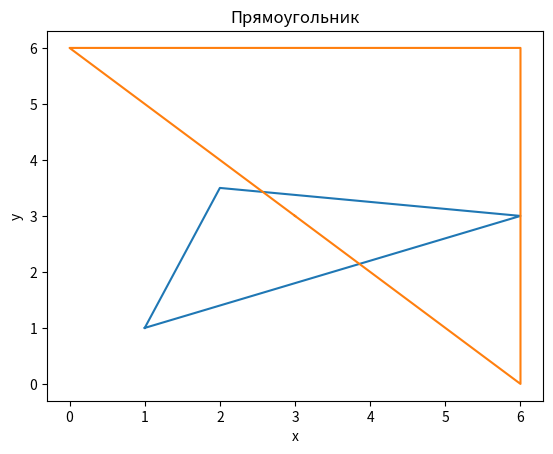
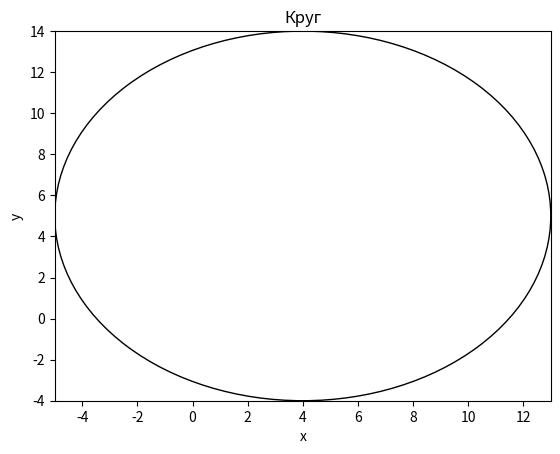

The matplotlib source for these figures, in order:
'''Создайте класс "Геометрические фигуры" атрибутами котрого будут: параметры периметр, площадь и координаты некотрой характерной точки или точек (например, центра или вершин). Создайте три класса потомка: треугольник, прямоугольник, круг. Для классов потомков определить функцию инициализации __init__ и функции для вычисления периметра и площади,
 функцию paint выводящую рисунок соответствующей геометрической фигуры с помощью библиотеки matplotlib.'''
import matplotlib.pyplot as plt
import numpy as np


class GeometricFigure:
    def __init__(self, coordinate):
        self.coordinate = coordinate

    def perimeter(self):
        pass

    def area(self):
        pass

    def paint(self):
        pass


class Triangle(GeometricFigure):
    def __init__(self, coordinate):
        super().__init__(coordinate)

    def perimeter(self):
        side1 = np.linalg.norm(self.coordinate[1] - self.coordinate[0])
        side2 = np.linalg.norm(self.coordinate[2] - self.coordinate[1])
        side3 = np.linalg.norm(self.coordinate[0] - self.coordinate[2])
        return side1 + side2 + side3

    def area(self):
        a = np.linalg.norm(self.coordinate[1] - self.coordinate[0])
        b = np.linalg.norm(self.coordinate[2] - self.coordinate[1])
        c = np.linalg.norm(self.coordinate[0] - self.coordinate[2])
        s = (a + b + c) / 2
        return np.sqrt(s * (s - a) * (s - b) * (s - c))

    def paint(self):
        plt.plot([self.coordinate[0][0], self.coordinate[1][0], self.coordinate[2][0], self.coordinate[0][0]],
                 [self.coordinate[0][1], self.coordinate[1][1], self.coordinate[2][1], self.coordinate[0][1]])
        plt.title('Треугольник')
        plt.xlabel('x')
        plt.ylabel('y')
        plt.show()


class Rectangle(GeometricFigure):
    def __init__(self, coordinate):
        super().__init__(coordinate)

    def perimeter(self):
        side1 = np.linalg.norm(self.coordinate[1] - self.coordinate[0])
        side2 = np.linalg.norm(self.coordinate[2] - self.coordinate[1])
        return 2 * (side1 + side2)

    def area(self):
        side1 = np.linalg.norm(self.coordinate[1] - self.coordinate[0])
        side2 = np.linalg.norm(self.coordinate[2] - self.coordinate[1])
        return side1 * side2

    def paint(self):
        x = [self.coordinate[0][0], self.coordinate[1][0], self.coordinate[2][0], self.coordinate[3][0],
             self.coordinate[0][0]]
        y = [self.coordinate[0][1], self.coordinate[1][1], self.coordinate[2][1], self.coordinate[3][1],
             self.coordinate[0][1]]
        plt.plot(x, y)
        plt.title('Прямоугольник')
        plt.xlabel('x')
        plt.ylabel('y')
        plt.show()


class Circle(GeometricFigure):
    def __init__(self, coordinate, radius):
        super().__init__(coordinate)
        self.radius = radius

    def perimeter(self):
        return 2 * np.pi * self.radius

    def area(self):
        return np.pi * self.radius ** 2

    def paint(self):
        circle = plt.Circle((self.coordinate[0], self.coordinate[1]), self.radius, fill=False)
        fig, ax = plt.subplots()
        ax.add_artist(circle)
        ax.set_xlim(self.coordinate[0] - self.radius, self.coordinate[0] + self.radius)
        ax.set_ylim(self.coordinate[1] - self.radius, self.coordinate[1] + self.radius)
        plt.title('Круг')
        plt.xlabel('x')
        plt.ylabel('y')
        plt.show()


triangle = Triangle(np.array([[1, 1], [2, 3.5], [6, 3]]))
print("Периметр треугольника:", triangle.perimeter())
print("Площадь треугольника:", triangle.area())
triangle.paint()

rectangle = Rectangle(np.array([[3, 3], [6, 0], [6 , 6], [0, 6]]))
print("Периметр прямоугольника:", rectangle.perimeter())
print("Площадь прямоугольника:", rectangle.area())
rectangle.paint()

circle = Circle(np.array([4, 5]), 9)
print("Периметр круга:", circle.perimeter())
print("Площадь круга:", circle.area())
circle.paint()
'''Конструктор от списка списков. Гарантируется, что списки состоят из чисел, не пусты и все имеют одинаковый размер. Конструктор должен копировать содержимое списка списков, т.е. при изменении списков, от которых была сконструирована матрица, содержимое матрицы изменяться не должно.
Метод __str__, переводящий матрицу в строку. При этом элементы внутри одной строки должны быть разделены знаками табуляции, а строки — переносами строк. После каждой строки не должно быть символа табуляции и в конце не должно быть переноса строки.
Метод size без аргументов, возвращающий кортеж вида (число строк, число столбцов).
__add__, принимающий вторую матрицу того же размера и возвращающий сумму матриц. В случае, если две матрицы сложить невозможно, должно выводиться сообщение об ошибке.
__mul__, таким образом, чтобы матрицы можно было умножать на скаляры и на другие матрицы. В случае, если две матрицы перемножить невозможно, должно выводиться сообщение об ошибке.
__rmul__, делающий то же самое, что и __mul__. Этот метод будет вызван в том случае, аргумент находится справа.
 Для реализации этого метода в коде класса достаточно написать __rmul__ = __mul__.
Реализуйте статический метод transposed, принимающий Matrix и возвращающий транспонированную матрицу.'''


class Matrix:
    def __init__(self, matrix):
        self.matrix = [row[:] for row in matrix]

    def __str__(self):
        return '\n'.join(['\t'.join(map(str, row)) for row in self.matrix])

    def size(self):
        rows = len(self.matrix)
        cols = len(self.matrix[0])
        return rows, cols

    def __add__(self, other):
        if self.size() != other.size():
            print("Матрицы должны иметь одинаковый размер для сложения.")
            return None
        result = []
        for i in range(len(self.matrix)):
            row = []

            for j in range(len(self.matrix[0])):
                row.append(self.matrix[i][j] + other.matrix[i][j])
            result.append(row)
        return Matrix(result)

    def __mul__(self, other):
        if isinstance(other, int) or isinstance(other, float):
            result = []
            for i in range(len(self.matrix)):
                row = []
                for j in range(len(self.matrix[0])):
                    row.append(self.matrix[i][j] * other)
                result.append(row)
            return Matrix(result)
        elif isinstance(other, Matrix):
            if self.size()[1] != other.size()[0]:
                print("Количество столбцов в 1 матрице должно быть равно количеству строк во 2 матрице для умножения.")
                return None
            result = []
            for i in range(len(self.matrix)):
                row = []
                for j in range(len(other.matrix[0])):
                    total = 0
                    for k in range(len(other.matrix)):
                        total += self.matrix[i][k] * other.matrix[k][j]
                    row.append(total)
                result.append(row)
            return Matrix(result)
        else:
            print("Не тот аргумент для умножения.")
            return None

    __rmul__ = __mul__

    @staticmethod
    def transposed(matrix):
        transposed_matrix = [[matrix.matrix[j][i] for j in range(len(matrix.matrix))] for i in
                             range(len(matrix.matrix[0]))]
        return Matrix(transposed_matrix)


matrix1 = Matrix([[1, 2, 3], [4, 5, 6]])
matrix2 = Matrix([[7, 8, 9], [10, 11, 12]])
print("Матрица 1:")
print(matrix1, '\n')
print("Матрица 2:")
print(matrix2, '\n')

print("Матрица 1 + Матрица 2:")
print(matrix1 + matrix2, '\n')

print("Матрица 1 * 2:")
print(matrix1 * 2, '\n')

print("Матрица 1 * Матрица 2:")
print(matrix1 * matrix2, '\n')

print("Транспонированная матрица 1:")
print(Matrix.transposed(matrix1))
'''Создайте класс Vector наследующий все атрибуты класса Matrix, методы реализованные в классе из задания
 3 предыдущей
 лабораторной и обладающим методом векторного произведения векторов.'''


class Vector(Matrix):
    def __init__(self, vector):
        super().__init__([[elem] for elem in vector])

    def vector_product(self, other):
        if self.size() != (3, 1) or other.size() != (3, 1):
            print("Перекрестное произведение определено только для трехмерных векторов.")
            return None
        x1, y1, z1 = self.matrix[0][0], self.matrix[1][0], self.matrix[2][0]
        x2, y2, z2 = other.matrix[0][0], other.matrix[1][0], other.matrix[2][0]
        result_x = y1 * z2 - z1 * y2
        result_y = z1 * x2 - x1 * z2
        result_z = x1 * y2 - y1 * x2
        return Vector([result_x, result_y, result_z])


vector1 = Vector([1, 2, 3])
vector2 = Vector([4, 5, 6])
print("Вектор 1:")
print(vector1, '\n')
print("Вектор 2:")
print(vector2, '\n')

print("Вектор 1 + Вектор 2:")
print(vector1 + vector2, '\n')

print("Вектор 1 * 2:")
print(vector1 * 2, '\n')
'''Измените классы из 1 задания следующим образом.

Создайте класс "Параметры" состаящий из двух атрибутов: значения и описания этого параметра (т.е. строки).
 Сделайте каждый
 параметр созданных в задании 1 классов объектом класса "Параметры".

Создайте библиотеку функций для вычисления площадей и периметров двумя способами:

соберите функции в класс и объявите их как статические (для вычисления параметров фигур вызывайте функции 
из этого класса);

соберите функции в класс с помощью композиции (т.е. создавая внутри этого класса объекты соответствующих 
геометрических фигур и проводя соответствующие вычисления)'''
class parameters:

    def __init__(self, value, description):
        self.value = value
        self.description = description

    class calculations:

        @staticmethod
        def area_triangle(a, b, c):

            S = 0.5 * (a[0] - c[0]) * (b[1] - c[1]) - (b[0] - c[0]) * (a[1] - c[1])
            return abs(S)

        @staticmethod
        def perimeter_triangle(a, b, c):
            AB = (b[0] - a[0], b[1] - a[1])
            BC = (c[0] - b[0], c[1] - b[1])
            AC = (c[0] - a[0], c[1] - a[1])
            AB = (AB[0] ** 2 + AB[1] ** 2) ** 0.5
            BC = (BC[0] ** 2 + BC[1] ** 2) ** 0.5
            AC = (AC[0] ** 2 + AC[1] ** 2) ** 0.5
            return AB + BC + AC

        @staticmethod
        def area_rectangle(a, b, c, d):
            S = 0.5 * abs((a[0] * b[1]) + (b[0] * c[1]) + (c[0] * d[1]) + (d[0] * a[1]) -
                          (b[0] * a[1]) - (c[0] * b[1]) - (d[0] * c[1]) - (a[0] * d[1]))
            return S

        @staticmethod
        def perimeter_rectangle(a, b, c, d):
            AB = (b[0] - a[0], b[1] - a[1])
            BC = (c[0] - b[0], c[1] - b[1])
            CD = (d[0] - c[0], d[1] - c[1])
            AD = (d[0] - a[0], d[1] - a[1])
            AB = (AB[0] ** 2 + AB[1] ** 2) ** 0.5
            BC = (BC[0] ** 2 + BC[1] ** 2) ** 0.5
            CD = (CD[0] ** 2 + CD[1] ** 2) ** 0.5
            AD = (AD[0] ** 2 + AD[1] ** 2) ** 0.5
            return AB + BC + CD + AD

        @staticmethod
        def area_circle(r):
            S = 3.14 * r ** 2
            return S

        @staticmethod
        def perimeter_circle(r):
            return 2 * 3.14 * r

'''соберите функции в класс с помощью композиции (т.е. создавая внутри этого класса объекты
 соответствующих геометрических фигур и проводя соответствующие вычисления).'''
class CalculationOFParameters:

    def area_triangle(a, b, c):
        figure = triangle(a, b, c)
        figure.area()

    def perimeter_triangle(a, b, c):
        figure = triangle(a, b, c)
        figure.perimeter()

    def area_rectangle(a, b, c, d):
        figure = rectangle(a, b, c, d)
        figure.area()

    def perimeter_rectangle(a, b, c, d):
        figure = rectangle(a, b, c, d)
        figure.perimeter()

    def area_circle(r, coord):
        figure = rectangle(r, coord)
        figure.area()

    def perimeter_circle(r, coord):
        figure = rectangle(r, coord)
        figure.perimeter()


class GeometricShapes:

    def __init__(self, area, perimeter, coordinates):
        self.area = parameters(*area)
        self.perimeter = parameters(*perimeter)
        self.coordinates = parameters(*coordinates)


class triangle(GeometricShapes):

    def __init__(self, a, b, c):
        self.a = a
        self.b = b
        self.c = c
        GeometricShapes.__init__(self, self.area(), self.perimeter(), self.__dict__)

    def area(self):

        S = 0.5 * (self.a[0] - self.c[0]) * (self.b[1] - self.c[1]) - (self.b[0] - self.c[0]) * (self.a[1] - self.c[1])
        return abs(S)

    def perimeter(self):
        AB = (self.b[0] - self.a[0], self.b[1] - self.a[1])
        BC = (self.c[0] - self.b[0], self.c[1] - self.b[1])
        AC = (self.c[0] - self.a[0], self.c[1] - self.a[1])
        AB = (AB[0] ** 2 + AB[1] ** 2) ** 0.5
        BC = (BC[0] ** 2 + BC[1] ** 2) ** 0.5
        AC = (AC[0] ** 2 + AC[1] ** 2) ** 0.5
        return AB + BC + AC

    def paint(self):
        x = [self.a[0], self.b[0], self.c[0], self.a[0]]
        y = [self.a[1], self.b[1], self.c[1], self.a[1]]
        plt.plot(x, y)
        plt.show()


class rectangle(GeometricShapes):

    def __init__(self, a, b, c, d):
        self.a = a
        self.b = b
        self.c = c
        self.d = d
        GeometricShapes.__init__(self, self.area(), self.perimeter(), self.__dict__)

    def area(self):
        S = 0.5 * abs(
            (self.a[0] * self.b[1]) + (self.b[0] * self.c[1]) + (self.c[0] * self.d[1]) + (self.d[0] * self.a[1]) -
            (self.b[0] * self.a[1]) - (self.c[0] * self.b[1]) - (self.d[0] * self.c[1]) - (self.a[0] * self.d[1]))
        return S

    def perimeter(self):
        AB = (self.b[0] - self.a[0], self.b[1] - self.a[1])
        BC = (self.c[0] - self.b[0], self.c[1] - self.b[1])
        CD = (self.d[0] - self.c[0], self.d[1] - self.c[1])
        AD = (self.d[0] - self.a[0], self.d[1] - self.a[1])
        AB = (AB[0] ** 2 + AB[1] ** 2) ** 0.5
        BC = (BC[0] ** 2 + BC[1] ** 2) ** 0.5
        CD = (CD[0] ** 2 + CD[1] ** 2) ** 0.5
        AD = (AD[0] ** 2 + AD[1] ** 2) ** 0.5
        return AB + BC + CD + AD

    def paint(self):
        x = [self.a[0], self.b[0], self.c[0], self.d[0], self.a[0]]
        y = [self.a[1], self.b[1], self.c[1], self.d[1], self.a[1]]
        plt.plot(x, y)
        plt.show()


class circle1(GeometricShapes):

    def __init__(self, r, coord):
        self.r = r
        GeometricShapes.__init__(self, self.area(), self.perimeter(), coord)

    def area(self):
        S = 3.14 * self.r ** 2
        return S

    def perimeter(self):
        return 2 * 3.14 * self.r

    def paint(self):
        draw_circle = plt.Circle(self.coordinates, self.r, fill=False)
        plt.xlim(xmin=-15, xmax=15)
        plt.ylim(ymin=-15, ymax=15)
        plt.gcf().gca().add_artist(draw_circle)
        plt.show()